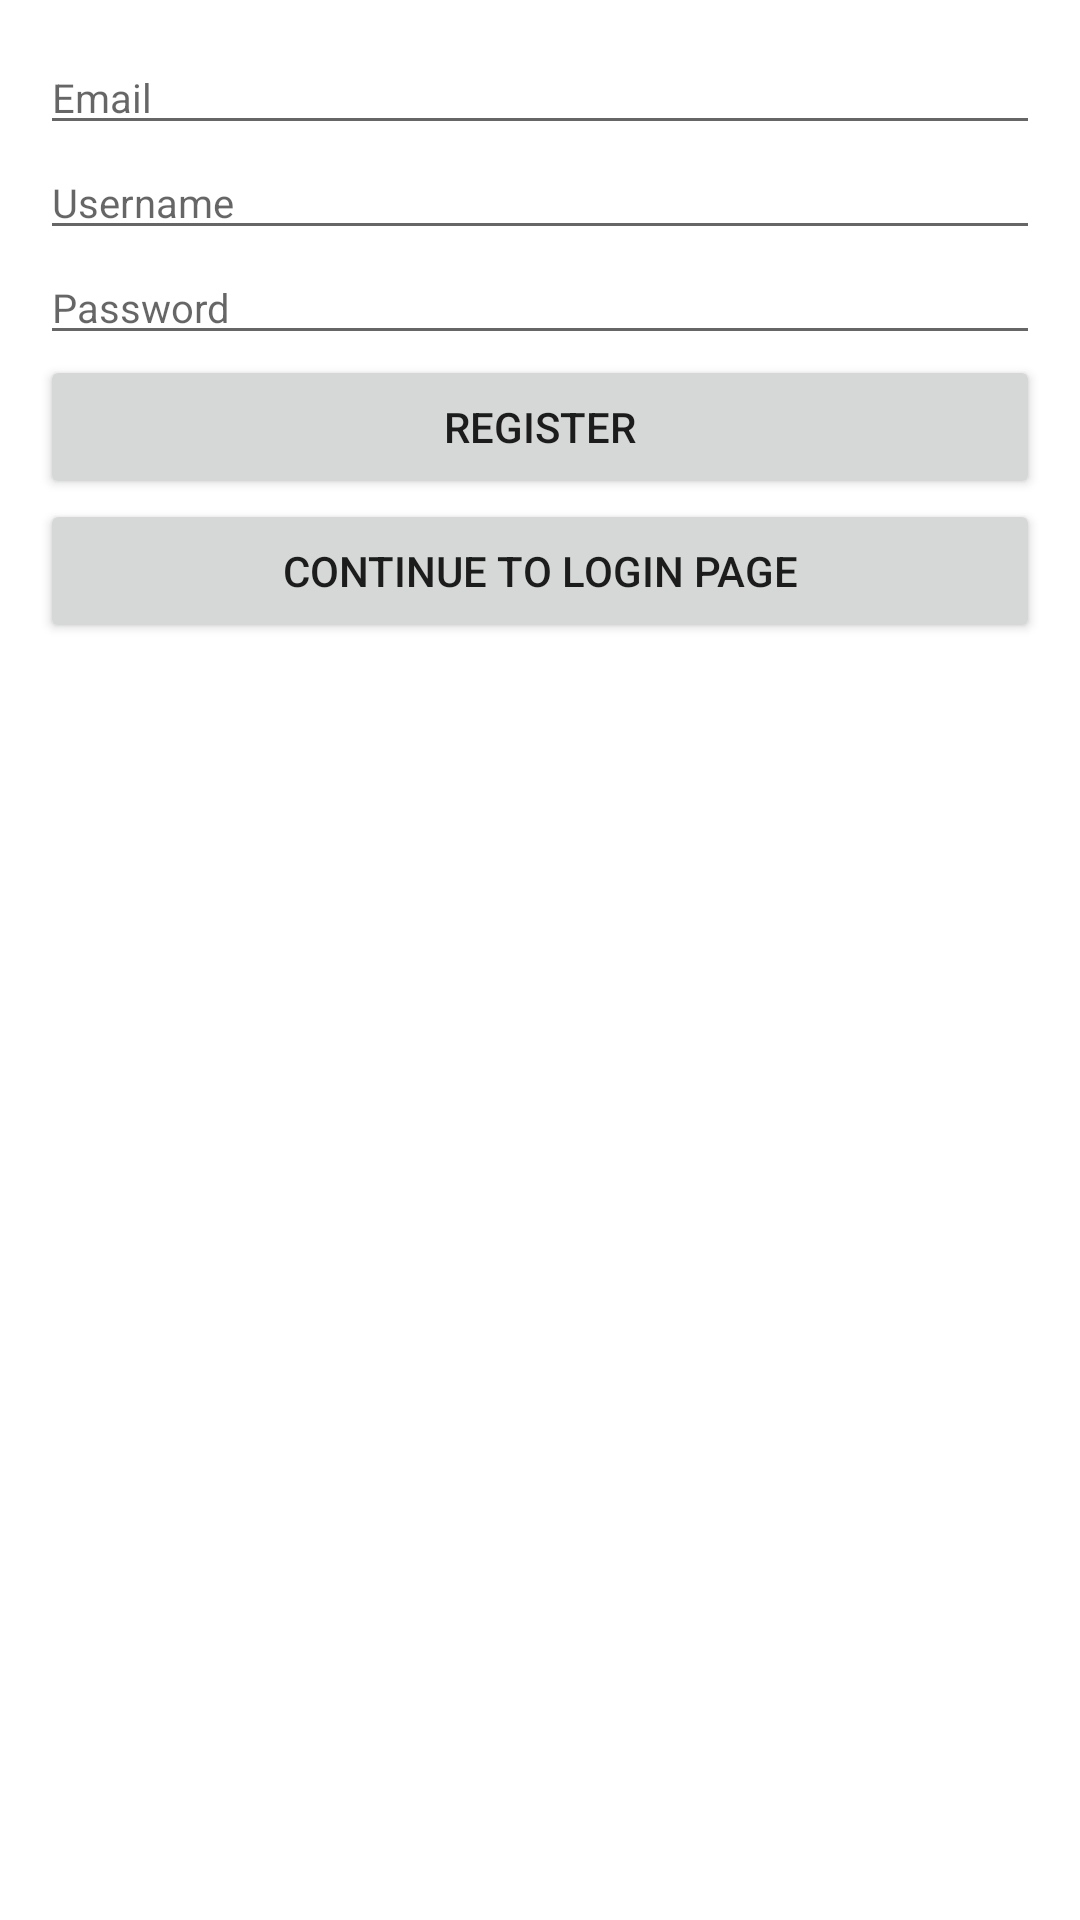

Write the Android layout XML for this screen, with the resource values it uses.
<!-- AndroidManifest.xml: application theme Theme.Tugassesi3 -->
<!-- res/layout/activity_register.xml -->
<?xml version="1.0" encoding="utf-8"?>
<LinearLayout xmlns:android="http://schemas.android.com/apk/res/android"
    xmlns:app="http://schemas.android.com/apk/res-auto"
    xmlns:tools="http://schemas.android.com/tools"
    android:layout_width="match_parent"
    android:layout_height="match_parent"
    tools:context=".RegisterActivity"
    android:orientation="vertical"
    android:gravity="center_horizontal"
    android:padding="40px"
    >

    <EditText
        android:id="@+id/regEmail"
        android:layout_width="match_parent"
        android:layout_height="wrap_content"
        android:hint="Email"
        android:textSize="40px"
        />

    <EditText
        android:id="@+id/regUName"
        android:layout_width="match_parent"
        android:layout_height="wrap_content"
        android:hint="Username"
        android:textSize="40px"/>

    <EditText
        android:id="@+id/regPass"
        android:layout_width="match_parent"
        android:layout_height="wrap_content"
        android:hint="Password"
        android:textSize="40px"/>

    <Button
        android:id="@+id/buttonReg"
        android:layout_width="match_parent"
        android:layout_height="wrap_content"
        android:text="Register"
        />

    <Button
        android:id="@+id/buttontoLog"
        android:layout_width="match_parent"
        android:layout_height="wrap_content"
        android:text="Continue to Login Page"

        />

</LinearLayout>
<!-- resources referenced by this layout -->
<resources>
  <style name="Theme.Tugassesi3" parent="Theme.MaterialComponents.DayNight.DarkActionBar">
          
          <item name="colorPrimary">@color/purple_500</item>
          <item name="colorPrimaryVariant">@color/purple_700</item>
          <item name="colorOnPrimary">@color/white</item>
          
          <item name="colorSecondary">@color/teal_200</item>
          <item name="colorSecondaryVariant">@color/teal_700</item>
          <item name="colorOnSecondary">@color/black</item>
          
          <item name="android:statusBarColor" tools:targetApi="l">?attr/colorPrimaryVariant</item>
          
      </style>
  <!-- not gathered from this repository: default colours our renderer supplied (Android Studio template values) -->
  <color name="purple_500">#FF6200EE</color>
  <color name="purple_700">#FF3700B3</color>
  <color name="teal_200">#FF03DAC5</color>
  <color name="teal_700">#FF018786</color>
  <color name="black">#FF000000</color>
  <color name="white">#FFFFFFFF</color>
</resources>
